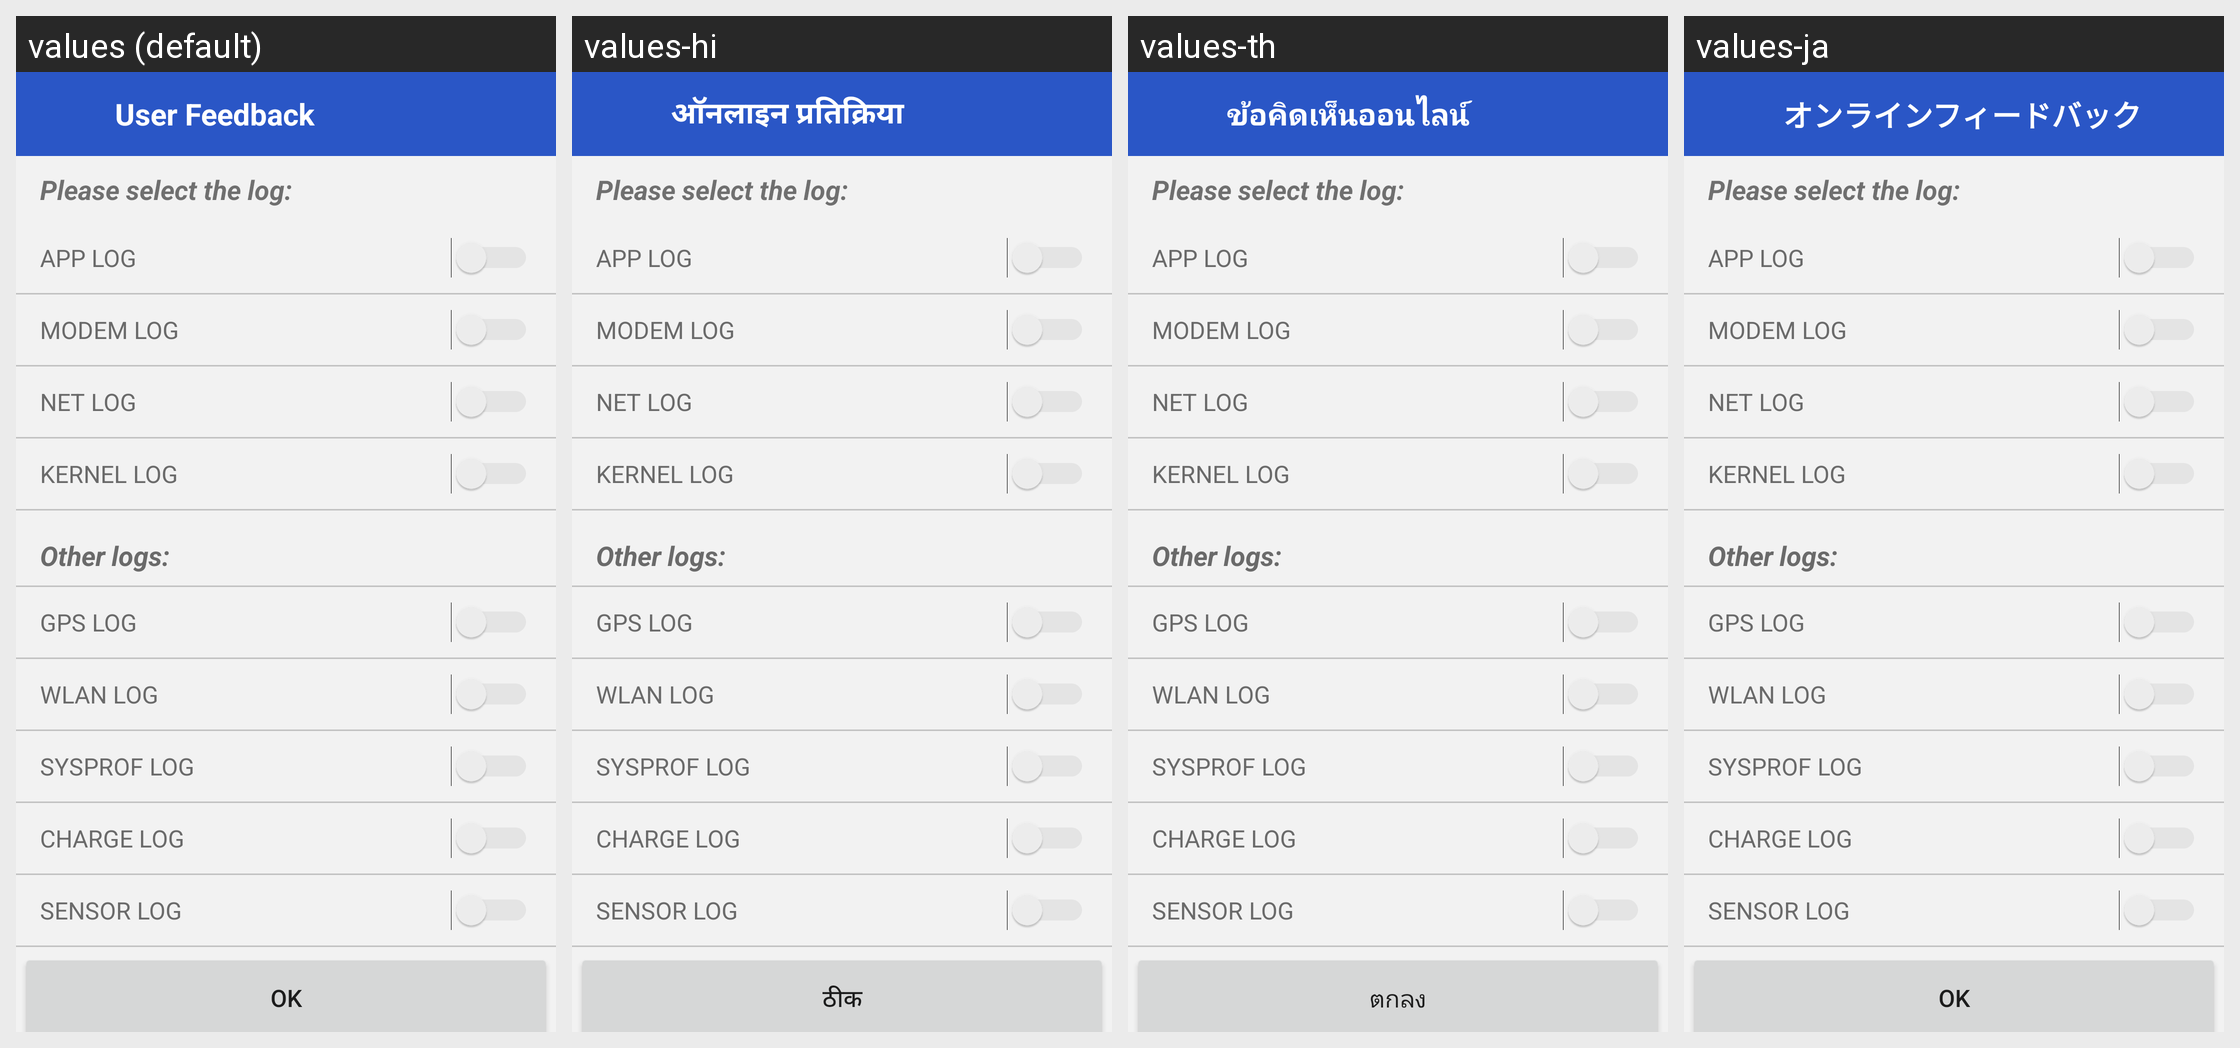

Here is an Android app screen in its default locale and in the app's own translations. Write out the translated-string differences for the strings that appear on this screen.
Android screen res/layout/log_config_activity.xml rendered under 4 locales, left to right: values (default), values-hi, values-th, values-ja. Device: Nexus 5 (rendered at 1080×1920; each locale shown at half size, 540×960, under a caption strip naming it); theme AppTheme.
Other locales in the repository, not shown: values-ar, values-da, values-de, values-en-rGB, values-es, values-es-rUS, values-fr, values-it, values-ko, values-nb, values-nl, values-pt, values-ru, values-sv, values-zh, values-zh-rCN, values-zh-rTW.
Strings drawn on this screen, with the default value and each locale's value (text and hints the layout hard-codes, and strings that could not be matched under every locale, appear in the picture but are not listed):

help_message
  values: Please select the log:
  values-hi: Please select the log:  [not translated; the default value is used]
  values-th: Please select the log:  [not translated; the default value is used]
  values-ja: Please select the log:  [not translated; the default value is used]

app_log
  values: APP LOG
  values-hi: APP LOG  [not translated; the default value is used]
  values-th: APP LOG  [not translated; the default value is used]
  values-ja: APP LOG  [not translated; the default value is used]

modem_log
  values: MODEM LOG
  values-hi: MODEM LOG  [not translated; the default value is used]
  values-th: MODEM LOG  [not translated; the default value is used]
  values-ja: MODEM LOG  [not translated; the default value is used]

net_log
  values: NET LOG
  values-hi: NET LOG  [not translated; the default value is used]
  values-th: NET LOG  [not translated; the default value is used]
  values-ja: NET LOG  [not translated; the default value is used]

kernel_log
  values: KERNEL LOG
  values-hi: KERNEL LOG  [not translated; the default value is used]
  values-th: KERNEL LOG  [not translated; the default value is used]
  values-ja: KERNEL LOG  [not translated; the default value is used]

other
  values: Other logs:
  values-hi: Other logs:  [not translated; the default value is used]
  values-th: Other logs:  [not translated; the default value is used]
  values-ja: Other logs:  [not translated; the default value is used]

gps_log
  values: GPS LOG
  values-hi: GPS LOG  [not translated; the default value is used]
  values-th: GPS LOG  [not translated; the default value is used]
  values-ja: GPS LOG  [not translated; the default value is used]

wlan_log
  values: WLAN LOG
  values-hi: WLAN LOG  [not translated; the default value is used]
  values-th: WLAN LOG  [not translated; the default value is used]
  values-ja: WLAN LOG  [not translated; the default value is used]

sysprof_log
  values: SYSPROF LOG
  values-hi: SYSPROF LOG  [not translated; the default value is used]
  values-th: SYSPROF LOG  [not translated; the default value is used]
  values-ja: SYSPROF LOG  [not translated; the default value is used]

charge_log
  values: CHARGE LOG
  values-hi: CHARGE LOG  [not translated; the default value is used]
  values-th: CHARGE LOG  [not translated; the default value is used]
  values-ja: CHARGE LOG  [not translated; the default value is used]

sensor_log
  values: SENSOR LOG
  values-hi: SENSOR LOG  [not translated; the default value is used]
  values-th: SENSOR LOG  [not translated; the default value is used]
  values-ja: SENSOR LOG  [not translated; the default value is used]

button_ok
  values: OK
  values-hi: ठीक
  values-th: ตกลง
  values-ja: OK

app_name
  values: User Feedback
  values-hi: ऑनलाइन प्रतिक्रिया
  values-th: ข้อคิดเห็นออนไลน์
  values-ja: オンラインフィードバック
